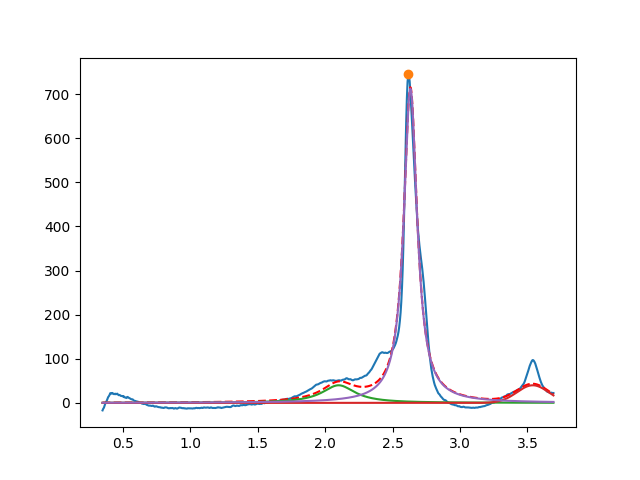

Source data for this figure (header and first rows):
2.099999999999347278e+00, 3.999999999999906919e+01, 2.999999999999999334e-01, 2.052619741649173538e-15
3.539752596818023456e+00, 3.999999999999985079e+01, 2.762932512698746956e-01, 9.999999999999957812e-01
2.632496552763070596e+00, 7.124814762943742608e+02, 1.195929912949230400e-01, 2.020784432896033007e-14
